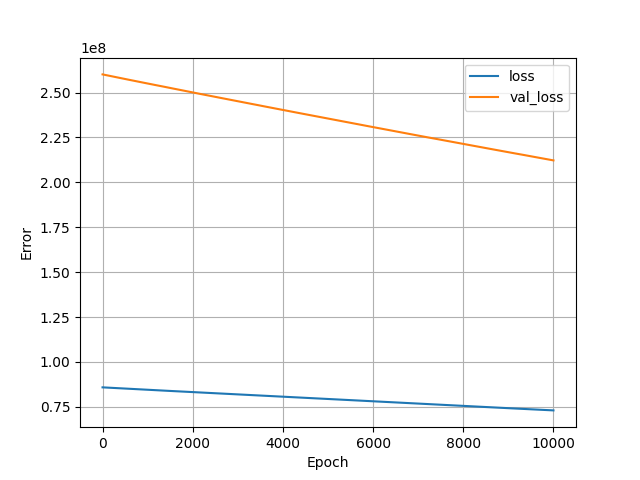

The data file committed next to this chart (first rows):
, loss, val_loss, epoch
0, 85822224, 260140336, 0
1, 85820848, 260135056, 1
2, 85819384, 260129680, 2
3, 85818016, 260124400, 3
4, 85816696, 260119248, 4
5, 85815288, 260114288, 5
6, 85813928, 260109072, 6
7, 85812536, 260103808, 7
8, 85811120, 260097696, 8
9, 85809616, 260091744, 9
10, 85808112, 260086448, 10
11, 85806704, 260080912, 11
12, 85805240, 260075264, 12
13, 85803792, 260069520, 13
14, 85802256, 260063984, 14
15, 85800896, 260058992, 15
16, 85799560, 260053760, 16
17, 85798168, 260048224, 17
18, 85796752, 260043472, 18
19, 85795560, 260038688, 19
20, 85794232, 260033824, 20
21, 85792968, 260029136, 21
22, 85791736, 260024528, 22
23, 85790528, 260019504, 23
24, 85789192, 260014944, 24
25, 85787944, 260010336, 25
26, 85786648, 260005456, 26
27, 85785344, 260000912, 27
28, 85784104, 259996224, 28
29, 85782816, 259991648, 29
30, 85781584, 259987120, 30
31, 85780336, 259982096, 31
32, 85779032, 259977152, 32
33, 85777696, 259971664, 33
34, 85776328, 259966480, 34
35, 85774944, 259960864, 35
36, 85773552, 259955888, 36
37, 85772296, 259951040, 37
38, 85771032, 259946064, 38
39, 85769632, 259940176, 39
40, 85768184, 259934032, 40
41, 85766688, 259928272, 41
42, 85765192, 259922464, 42
43, 85763728, 259916816, 43
44, 85762192, 259910640, 44
45, 85760816, 259905248, 45
46, 85759408, 259900608, 46
47, 85758208, 259895680, 47
48, 85756848, 259889984, 48
49, 85755448, 259884800, 49
50, 85754120, 259880128, 50
51, 85752888, 259875424, 51
52, 85751584, 259871008, 52
53, 85750424, 259866336, 53
54, 85749144, 259861664, 54
55, 85747848, 259856288, 55
56, 85746456, 259850640, 56
57, 85745048, 259845472, 57
58, 85743656, 259839408, 58
59, 85742200, 259834272, 59
... 9,940 more rows
